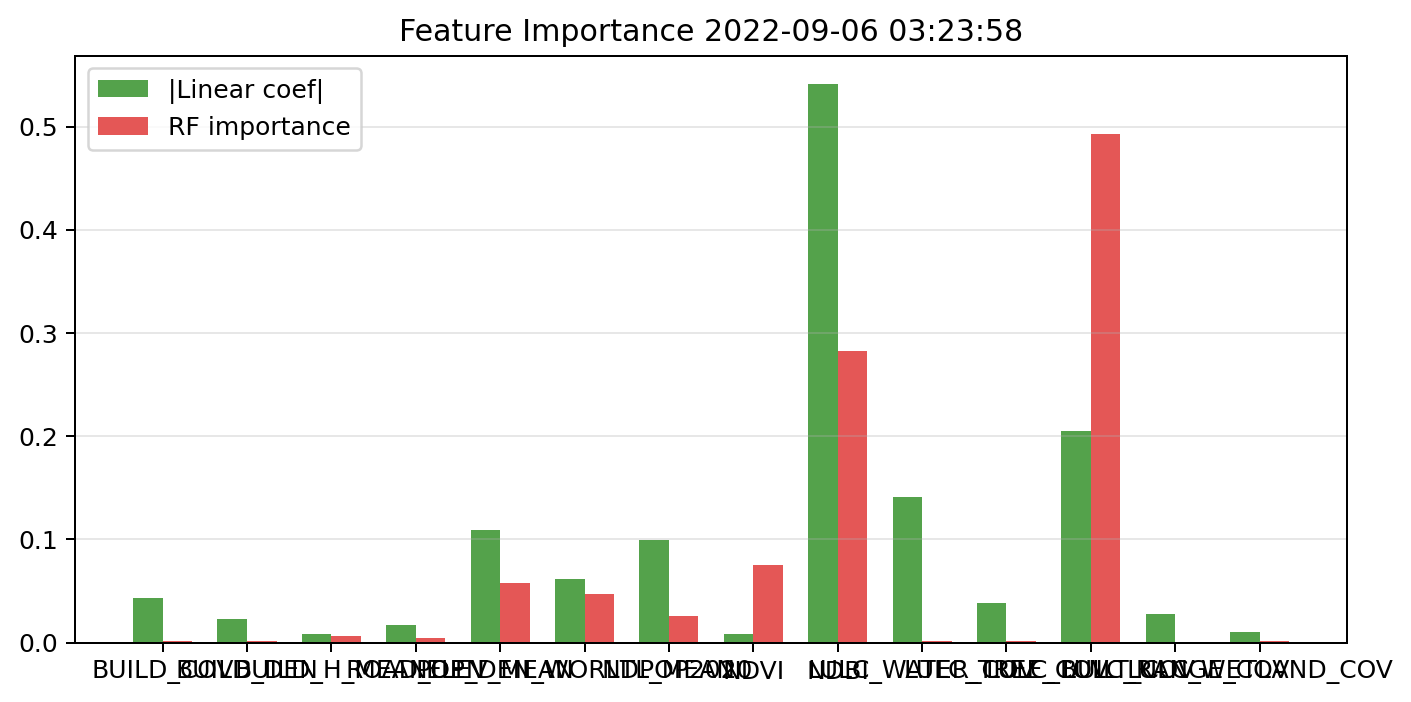

The file beside this chart, header and first rows:
feature, linear_abs_standardized_coefficient, random_forest_importance, permutation_importance, vif
BUILD_COV, 0.04345, 0.001565, 0.0002283, 3.241
BUILD_DEN, 0.02238, 0.00167, 0.0004703, 2.272
BUILD_H_MEAN, 0.008609, 0.006494, 0.006461, 1.949
ROAD_DEN, 0.017, 0.00421, 0.0009905, 1.314
ELEV_MEAN, 0.1086, 0.05726, 0.1086, 1.942
POP_DEN_WORLDPOP2020, 0.06197, 0.04707, 0.07641, 1.918
NTL_MEAN, 0.09971, 0.02596, 0.0583, 1.91
NDVI, 0.007978, 0.07479, 0.08558, 2.927
NDBI, 0.5416, 0.2827, 0.4682, 3.043
LULC_WATER_COV, 0.1409, 0.001843, 0.004631, 2.493
LULC_TREE_COV, 0.03794, 0.001335, 0.001399, 2.016
LULC_BUILT_COV, 0.2049, 0.4929, 0.1177, 3.29
LULC_RANGE_COV, 0.0277, 0.000532, 0.0001365, 1.018
LULC_WETLAND_COV, 0.009707, 0.001756, 0.002071, 1.057
